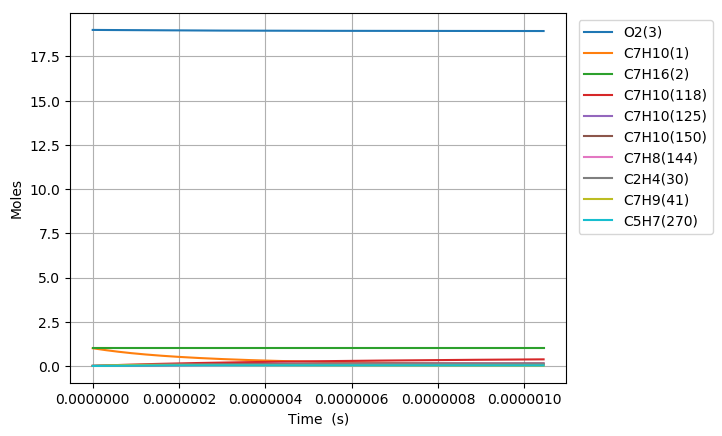

Values plotted in this chart, from the file beside it:
Time (s), Volume (m^3), H(4), O(5), OH(6), H2(7), H2O(8), Ar(9), He(10), HO2(11), H2O2(12), N2, Ne, C7H10(1), C7H16(2), O2(3), C7H10(57), C7H10(54), C7H11(67), C7H9(41), C7H10(125), S(151), S(153), S(152)
0.0, 0.4321, 0.0, 0.0, 0.0, 0.0, 0.0, 0.0, 0.0, 0.0, 0.0, 154.0, 0.0, 1.0, 1.0, 19.0, 0.0, 0.0, 0.0, 0.0, 0.0, 0.0, 0.0, 0.0
1.5717331958149414e-22, 0.4321, 4.6951048054920115e-22, 1.191803958763946e-35, 1.129379996756919e-37, 2.5156053686058802e-58, 5.5293921135120357e-52, 0.0, 0.0, 1.3194500697344285e-22, 9.4072330127503608e-41, 154.0, 0.0, 1, 1.0, 19.0, 2.5717942198996963e-17, 2.4998613972581049e-16, 1.61005160907576e-16, 1.6100576236299165e-16, 3.0625414833536371e-26, 1.2156517753367957e-28, 1.2156537832951727e-28, 7.2109277199037185e-29
4.400852948281836e-22, 0.4321, 1.3146293455381218e-21, 3.3736429964342185e-35, 6.8214551804133112e-37, 3.8015828340024406e-57, 6.564495284461069e-51, 0.0, 0.0, 3.6944601963679834e-22, 5.6819687412629079e-40, 154.0, 0.0, 1, 1.0, 19.0, 7.2010238157191421e-17, 6.9996119096829631e-16, 4.5081445054081751e-16, 4.5081613461574842e-16, 1.8497750553634962e-25, 7.3425367229937946e-28, 7.3425340771779505e-28, 4.3554003420105784e-28
1.0059092453215625e-21, 0.4321, 3.0048670755173992e-21, 7.8836887193567511e-35, 3.2842370305714027e-36, 4.0895693388204855e-56, 6.4450608210773163e-50, 0.0, 0.0, 8.4444804540814268e-22, 2.7356233624464801e-39, 154.0, 0.0, 1, 1.0, 19.0, 1.6459483007357996e-16, 1.5999112923973755e-15, 1.0304330298057189e-15, 1.0304368791187491e-15, 8.9058706248608617e-25, 3.5351153626187229e-27, 3.5350990410236899e-27, 2.0969377797311006e-27
2.1375571463083205e-21, 0.4321, 6.3853425354816969e-21, 1.7489250755540229e-34, 1.4343125958836457e-35, 3.7590187970825255e-55, 5.7005834765916752e-49, 0.0, 0.0, 1.7944520987293644e-21, 1.1947185950341251e-38, 154.0, 0.0, 1, 1.0, 19.0, 3.4976401390635574e-16, 3.3998114910319618e-15, 2.1896701883291957e-15, 2.1896783681147002e-15, 3.8894276748365509e-24, 1.5438777546150291e-26, 1.5438574054761489e-26, 9.1578781917030879e-27
4.400852948281836e-21, 0.4321, 1.3146293455433261e-20, 3.9042257189344524e-34, 5.987972742826413e-35, 3.2159197286184725e-54, 4.7916839647478133e-48, 0.0, 0.0, 3.6944602124859419e-21, 4.9877149650859818e-38, 154.0, 0.0, 1, 1.0, 19.0, 7.2010238157190186e-16, 6.9996118714068528e-15, 4.5081445053508466e-15, 4.5081613460664011e-15, 1.6237594863537866e-23, 6.4453857122713808e-26, 6.4451902685507667e-26, 3.8232338657757832e-26
8.927444552228868e-21, 0.4321, 2.6668195295428284e-20, 9.1515799503371993e-34, 2.4462822481933307e-34, 2.6589846326072751e-53, 3.9285120422251859e-47, 0.0, 0.0, 7.4944764684556335e-21, 2.0376443178850481e-37, 154.0, 0.0, 1, 1.0, 19.0, 1.4607791169029725e-15, 1.4199212564579507e-14, 9.1450931392929383e-15, 9.1451273018089946e-15, 6.6335872858513389e-23, 2.6331503709727307e-25, 2.632980236413508e-25, 1.5619157782601589e-25
1.798062776012293e-20, 0.4321, 5.3711998975785856e-20, 2.3393300192245887e-33, 9.8882639741531193e-34, 2.1622421621458206e-52, 3.1814109159646756e-46, 0.0, 0.0, 1.5094509094221155e-20, 8.2364842011176e-37, 154.0, 0.0, 1, 1.0, 19.0, 2.9421325875650284e-15, 2.8598413680616291e-14, 1.8418990406772267e-14, 1.841905921265102e-14, 2.6814020141132682e-22, 1.0643614801995678e-24, 1.064219720390069e-24, 6.3135132644877489e-25
3.6086994175911055e-20, 0.4321, 1.0779960633797116e-19, 6.686478779676107e-33, 3.9760274539025288e-33, 1.7439266657447466e-51, 2.560676285931751e-45, 0.0, 0.0, 3.0294574801056762e-20, 3.3118541337624016e-36, 154.0, 0.0, 1, 1.0, 19.0, 5.9048395288887963e-15, 5.7396814831455803e-14, 3.6966784940111527e-14, 3.6966923031762788e-14, 1.07817993350897e-21, 4.2797506979564494e-24, 4.2785938266420464e-24, 2.5386358835725191e-24
7.229972700748731e-20, 0.4321, 2.1597482106822241e-19, 2.1375995152286298e-32, 1.5945648412377149e-32, 1.4008167839139111e-50, 2.0547814554514944e-44, 0.0, 0.0, 6.0694708035946222e-20, 1.3282016835578381e-35, 154.0, 0.0, 1, 1.0, 19.0, 1.1830253411534956e-14, 1.1499361280819896e-13, 7.4062374000312468e-14, 7.406265065970031e-14, 4.3239835755968649e-21, 1.7163714451196311e-23, 1.715436952357203e-23, 1.0181065067200002e-23
1.447251926706398e-19, 0.4321, 4.3232525055224741e-19, 7.4735903331759555e-32, 6.3865765713880335e-32, 1.1229281142969971e-49, 1.6463256159289449e-43, 0.0, 0.0, 1.2149498179059818e-19, 5.3197349949254494e-35, 154.0, 0.0, 1, 1.0, 19.0, 2.3681081176821778e-14, 2.3018719146194451e-13, 1.4825355209480396e-13, 1.4825410587445599e-13, 1.7318486594739592e-20, 6.8744383160719264e-23, 6.866929167809294e-23, 4.0777362350928448e-23
2.895761239969448e-19, 0.4321, 8.6502610961438766e-19, 2.7737922164711181e-31, 2.5562950187552814e-31, 8.9925334737922038e-49, 1.3180615296204604e-42, 0.0, 0.0, 2.4309555843939408e-19, 2.1292806791266669e-34, 154.0, 0.0, 1, 1.0, 19.0, 4.7382736707373425e-14, 4.6057427957049294e-13, 2.9663590818014543e-13, 2.9663701613968752e-13, 6.9319067760067111e-20, 2.7515668484910316e-22, 2.7455508497597226e-22, 1.6321570169617153e-22
5.792779866495548e-19, 0.4321, 1.7304278281150285e-18, 1.0663598678585919e-30, 1.0228509805967949e-30, 7.197673438647577e-48, 1.0548498098541712e-41, 0.0, 0.0, 4.8629682829495417e-19, 8.5198987795080678e-34, 154.0, 0.0, 1, 1.0, 19.0, 9.4786047768388707e-14, 9.2134817899198602e-13, 5.9340061993626235e-13, 5.9340283601460546e-13, 2.7736646809632273e-19, 1.1009851409613996e-21, 1.0961762416724566e-21, 6.5307527239705488e-22
1.1586817119547748e-18, 0.4321, 3.4612312666217521e-18, 4.1790972126458797e-30, 4.092069964938455e-30, 5.759600099621477e-47, 8.4404011688275905e-41, 0.0, 0.0, 9.7269983423794627e-19, 3.4085163318090741e-33, 154.0, 0.0, 1, 1.0, 19.0, 1.8959266989006734e-13, 1.8428948706538873e-12, 1.1869300417902321e-12, 1.1869344731547598e-12, 1.1096457207712951e-18, 4.4046574294068592e-21, 4.366319036316656e-21, 2.6127252850967749e-21
2.3174891625652146e-18, 0.4321, 6.9228381496569661e-18, 1.6543676224007551e-29, 1.6369612051676215e-29, 4.6082684164289719e-46, 6.7529620842151434e-40, 0.0, 0.0, 1.9455077110514144e-18, 1.3635191273349346e-32, 154.0, 0.0, 1, 1.0, 19.0, 3.7920591413201667e-13, 3.6859838252639916e-12, 2.3739888788651155e-12, 2.3739977370948169e-12, 4.4389380339811675e-18, 1.7620063233613397e-20, 1.731573703658461e-20, 1.0451743222640029e-20
4.6351040637860945e-18, 0.4321, 1.3846051939814461e-17, 6.5829252432517523e-29, 6.5481112781033027e-29, 3.686856043729864e-45, 5.4026261481972654e-39, 0.0, 0.0, 3.8911309243882596e-18, 5.4543114881322739e-32, 154.0, 0.0, 1, 1.0, 19.0, 7.5843240261028394e-13, 7.372144019714536e-12, 4.7481065264826611e-12, 4.7481242243782439e-12, 1.7756425890795068e-17, 7.0483117533655432e-20, 6.8086831009030463e-20, 4.1808606173966977e-20
9.270333866227855e-18, 0.4321, 2.7692479616477728e-17, 2.6262608478178876e-28, 2.6192978113257976e-28, 2.9495909007073579e-44, 4.3222035255732522e-38, 0.0, 0.0, 7.7824071899013509e-18, 2.1817794171413013e-31, 154.0, 0.0, 1, 1.0, 19.0, 1.5168853795442924e-12, 1.474439355021803e-11, 9.4963417155888868e-12, 9.496377042318869e-12, 7.1026758520095681e-17, 2.8193817919723903e-19, 2.6335787342530227e-19, 1.6723728394792831e-19
1.8540793471111373e-17, 0.4321, 5.5385335355197313e-17, 1.0491225267221569e-27, 1.0477297907614697e-27, 2.3597304092490139e-43, 3.4578038829260051e-37, 0.0, 0.0, 1.5565079076283318e-17, 8.7272899159360129e-31, 154.0, 0.0, 1, 1.0, 19.0, 3.0337913333222045e-12, 2.9488609183082959e-11, 1.8992811669285997e-11, 1.8992882092735516e-11, 2.8410680343352639e-16, 1.127763973575167e-18, 9.8777792997415944e-19, 6.6895159709627521e-19
2.781125307599489e-17, 0.4321, 8.307819147930995e-17, 2.2285218034171541e-27, 2.22643247867062e-27, 7.0055154970703342e-43, 9.8871884626870075e-37, 0.0, 0.0, 2.3347870318019239e-17, 1.8545670682929572e-30, 154.0, 0.0, 1, 1.0, 19.0, 4.5506972870100122e-12, 4.4232541393254063e-11, 2.8489281198467911e-11, 2.848938659423599e-11, 6.037241800332928e-16, 2.3965052980915917e-18, 2.0095303827650348e-18, 1.4215200191625259e-18
3.708171268087841e-17, 0.4321, 1.107710479888156e-16, 3.8008239723795646e-27, 3.7980378502144948e-27, 1.5264766478187097e-42, 2.0854979808971983e-36, 0.0, 0.0, 3.1130780915107322e-17, 3.1636978024368424e-30, 154.0, 0.0, 1, 1.0, 19.0, 6.0676032406077155e-12, 5.8976190186179483e-11, 3.7985750303134777e-11, 3.7985890579368502e-11, 1.0298768403902687e-15, 4.0881620120354086e-18, 3.2960698565023978e-18, 2.424939702445588e-18
5.562263189064545e-17, 0.4321, 1.6615676191232063e-16, 7.8675475215838298e-27, 7.8633671531363625e-27, 4.4309497487644898e-42, 5.6961519629749087e-36, 0.0, 0.0, 4.669688222898193e-17, 6.5501130650596554e-30, 154.0, 0.0, 1, 1.0, 19.0, 9.101415147591653e-12, 8.8462822626006589e-11, 5.6978687516158096e-11, 5.6978897425075189e-11, 2.1322075969085105e-15, 8.4640315301485103e-18, 6.4032709241378452e-18, 5.0205027903552229e-18
7.416355110041249e-17, 0.4321, 2.2154247725305313e-16, 1.3379115614965856e-26, 1.3373539799735347e-26, 9.6900890869465261e-42, 1.1918267866057706e-35, 0.0, 0.0, 6.2263422455040426e-17, 1.1140147930560642e-29, 154.0, 0.0, 1, 1.0, 19.0, 1.2135227054244248e-11, 1.1794841288479507e-10, 7.5971623168089314e-11, 7.5971902593662456e-11, 3.6262895765815565e-15, 1.4395110603697609e-17, 1.0262462251715163e-17, 8.5385117888163643e-18
9.270447031017953e-17, 0.4321, 2.7692819411224347e-16, 2.0438731818676869e-26, 2.0431758921778478e-26, 1.8180111859225307e-41, 2.1696767285857528e-35, 0.0, 0.0, 7.7830432944141159e-17, 1.701981296986576e-29, 154.0, 0.0, 1, 1.0, 19.0, 1.5169038960541823e-11, 1.4743288655745591e-10, 9.4964557147422831e-11, 9.496490611327365e-11, 5.5400913218323371e-15, 2.1992484691077053e-17, 1.4779438845854516e-17, 1.3044836673068893e-17
1.297863087297136e-16, 0.4321, 3.8769963248137764e-16, 3.9299350547982422e-26, 3.9289576117701044e-26, 4.9745330347828142e-41, 5.7285924468066266e-35, 0.0, 0.0, 1.0896589425058084e-16, 3.2729295778139223e-29, 154.0, 0.0, 1, 1.0, 19.0, 2.1236662772049646e-11, 2.0639841425370488e-10, 1.3295041998324013e-10, 1.3295090880493597e-10, 1.0653125708735408e-14, 4.2290778520511236e-17, 2.5125247618567412e-17, 2.5084385540595841e-17
1.668681471492477e-16, 0.4321, 4.9847107701777258e-16, 6.444741896697258e-26, 6.443483110017409e-26, 1.0487147608120673e-40, 1.1876813525846595e-34, 0.0, 0.0, 1.4010326554431075e-16, 5.3677218543035193e-29, 154.0, 0.0, 1, 1.0, 19.0, 2.7304286582115568e-11, 2.653594074515206e-10, 1.7093627602576564e-10, 1.7093690613303284e-10, 1.7470657914356873e-14, 6.9356765429651401e-17, 3.6809157454612849e-17, 4.1137722163043856e-17
2.4103182398831583e-16, 0.4321, 7.2001398458974087e-16, 1.3360327327409115e-25, 1.3358500560789829e-25, 3.1990593826581671e-40, 3.5686415690579914e-34, 0.0, 0.0, 2.0238373728787652e-16, 1.1128803486649471e-28, 154.0, 0.0, 1, 1.0, 19.0, 3.943953419792234e-11, 3.8326779406182603e-10, 2.4690796773385174e-10, 2.4690888679931436e-10, 3.621782121771301e-14, 1.437889191282228e-16, 6.2093131669077172e-17, 8.5283128355003238e-17
3.8935917766645215e-16, 0.4321, 1.1630998737297919e-15, 3.4735338475122732e-25, 3.4732343513453583e-25, 1.3882387382380749e-39, 1.5342749747210384e-33, 0.0, 0.0, 3.2696759721683316e-16, 2.8938100545889438e-28, 154.0, 0.0, 1, 1.0, 19.0, 6.3710029412235723e-11, 6.1903018011739064e-10, 3.9885126964309798e-10, 3.9885279672850811e-10, 9.4156041561949458e-14, 3.7385301449078402e-16, 1.157758210250498e-16, 2.2172247131121263e-16
6.860138850227248e-16, 0.4321, 2.0492719479917494e-15, 1.0766057184528453e-24, 1.0765502210874799e-24, 7.850083861118442e-39, 8.6396920956283778e-33, 0.0, 0.0, 5.7622698205698799e-16, 8.9714679597367064e-28, 154.0, 0.0, 1, 1.0, 19.0, 1.1225101977166258e-10, 1.0903374987030168e-09, 7.0273754743898145e-10, 7.0274042083705953e-10, 2.91772296423839e-13, 1.1587752748614454e-15, 2.2578680446689051e-16, 6.8714500302873239e-16
9.826685923789975e-16, 0.4321, 2.9354444168958432e-15, 2.2081953523967389e-24, 2.208110231507982e-24, 2.2386270965733876e-38, 2.4611313190335954e-32, 0.0, 0.0, 8.2560858679525462e-16, 1.8404779556484143e-27, 154.0, 0.0, 1, 1.0, 19.0, 1.6079201003882305e-10, 1.5613550007669161e-09, 1.0066233905413275e-09, 1.0066277868420696e-09, 5.9832929416492724e-13, 2.376753023774094e-15, 3.3649245028096417e-16, 1.4092292356708974e-15
1.2793232997352702e-15, 0.4321, 3.8216172804414683e-15, 3.7421237603784273e-24, 3.7420033134393848e-24, 4.8223087579569771e-38, 5.2987943515817059e-32, 0.0, 0.0, 1.0751124112807204e-15, 3.1195498751177765e-27, 154.0, 0.0, 1, 1.0, 19, 2.0933300021371753e-10, 2.0320828561649316e-09, 1.3105087989548609e-09, 1.3105148958969275e-09, 1.0137631865977121e-12, 4.0277815422697444e-15, 4.4682808387809894e-16, 2.3878864583972962e-15
1.5759780070915428e-15, 0.4321, 4.7077905386282188e-15, 5.6783926899981735e-24, 5.678229532866258e-24, 8.8697702718063458e-38, 9.7427773806320898e-32, 0.0, 0.0, 1.3247384554254784e-15, 4.7345440618795995e-27, 154.0, 0.0, 1, 1.0, 19, 2.5787399029634619e-10, 2.5025212402250071e-09, 1.6143937726842229e-09, 1.6144017479233551e-09, 1.53800806859176e-12, 6.1118561934550654e-15, 5.5696351708852112e-16, 3.6230251406511803e-15
2.169287421804088e-15, 0.4321, 6.4801382389239242e-15, 1.0757958927958069e-23, 1.0757681962941742e-23, 2.2594631175577679e-37, 2.4806103283667978e-31, 0.0, 0.0, 1.8243572024685067e-15, 8.9729725964877238e-27, 154.0, 0.0, 1, 1.0, 19, 3.5495597018480721e-10, 3.4425302436212192e-09, 2.2221624161072832e-09, 2.2221746807292897e-09, 2.912686735581825e-12, 1.1579127060873418e-14, 7.7713442037112786e-16, 6.8624078876198558e-15
2.7625968365166334e-15, 0.4321, 8.2524875177804118e-15, 1.7446908795114906e-23, 1.7446468763691231e-23, 4.609360615602154e-37, 5.0585115536429162e-31, 0.0, 0.0, 2.324464827436108e-15, 1.4557220161575232e-26, 154.0, 0.0, 1, 1.0, 19, 4.5203794970420811e-10, 4.381383414861803e-09, 2.8299293208469654e-09, 2.8299465857180578e-09, 4.7218375719299024e-12, 1.8778529204406353e-14, 9.9728011047317818e-16, 1.1126644368290828e-14
3.3559062512291786e-15, 0.4321, 1.0024838375195082e-14, 2.574525788427784e-23, 2.5744591329139541e-23, 8.219193120379248e-37, 9.0168753498432827e-31, 0.0, 0.0, 2.8250613298408236e-15, 2.148882056193627e-26, 154.0, 0.0, 1, 1.0, 19, 5.4911992885455106e-10, 5.3190822302903185e-09, 3.4376944869415575e-09, 3.437717463501558e-09, 6.964905625512385e-12, 2.771002437300603e-14, 1.2175599767289979e-15, 1.6414963320349177e-14
4.542525080654269e-15, 0.4321, 1.3569544825689324e-14, 4.7170214860605462e-23, 4.7168849622830423e-23, 2.0321463730904576e-36, 2.2277299759790118e-30, 0.0, 0.0, 3.8277209652013998e-15, 3.9400052299043741e-26, 154.0, 0.0, 1, 1.0, 19, 7.432838860480709e-10, 7.1910225242708806e-09, 4.6532196033440175e-09, 4.6532561409740799e-09, 1.2750639288016258e-11, 5.0769145384462757e-14, 1.6579979472199064e-15, 3.0060851708045783e-14
5.729143910079359e-15, 0.4321, 1.711425759038706e-14, 7.503295113906681e-23, 7.503046813836851e-23, 4.0762604777104267e-36, 4.4654806069550301e-30, 0.0, 0.0, 4.8323361049309185e-15, 6.2718555192177573e-26, 154.0, 0.0, 1, 1.0, 19, 9.3744784176538251e-10, 9.0583625242760723e-09, 5.8687377656107157e-09, 5.8687907191357959e-09, 2.0265602988664785e-11, 8.0756194324769369e-14, 2.0984224093463028e-15, 4.7794110238907064e-14
6.91576273950445e-15, 0.4321, 2.0658976669268877e-14, 1.0933358722078052e-22, 1.0932945810719389e-22, 7.1730413215464012e-36, 7.8526799201994597e-30, 0.0, 0.0, 5.8389067454414362e-15, 9.1456143242532904e-26, 154.0, 0.0, 1, 1.0, 19, 1.131611796006503e-09, 1.0921113527360771e-08, 7.0842489740357641e-09, 7.0843212038955953e-09, 2.9505550206007865e-11, 1.176708773655276e-13, 2.5388402622431157e-15, 6.9608823329788498e-14
8.102381568929541e-15, 0.4321, 2.4203702062315398e-14, 1.5007224351115394e-22, 1.5006583074806808e-22, 1.1541704666410051e-35, 1.2626898653762464e-29, 0.0, 0.0, 6.847432883151069e-15, 1.2562462584515013e-25, 154.0, 0.0, 1, 1.0, 19, 1.3257757487714472e-09, 1.2779286793906563e-08, 8.2997532289130567e-09, 8.2998476011506638e-09, 4.0466248203950255e-11, 1.615129008965182e-13, 2.9792570490279127e-15, 9.5499088451847609e-14
1.0475619227779722e-14, 0.4321, 3.1293171790825145e-14, 2.5086409884052136e-22, 2.5085076894587909e-22, 2.4976493148177424e-35, 2.7287785592155208e-29, 0.0, 0.0, 8.8703516358476342e-15, 2.1030159278118773e-25, 154.0, 0.0, 1, 1.0, 19, 1.7141036498728723e-09, 1.6481945022582471e-08, 1.0730740879201252e-08, 1.0730888156727683e-08, 6.7533016841433407e-11, 2.6997779367782911e-13, 3.8600864238306634e-15, 1.5948269553286922e-13
1.2848856886629903e-14, 0.4321, 3.8382666775761677e-14, 3.7740948141615036e-22, 3.7738537254323395e-22, 4.6147871572871582e-35, 5.0351057959820898e-29, 0.0, 0.0, 1.090109233440893e-14, 3.1684412142822243e-25, 154.0, 0.0, 1, 1.0, 19, 2.102431545069785e-09, 2.016642685993762e-08, 1.3161700718829127e-08, 1.3161912432978818e-08, 1.0143220993291719e-10, 4.0614852108483057e-13, 4.7409102329727836e-15, 2.3969782143862121e-13
1.5222094545480086e-14, 0.4321, 4.5472187016970826e-14, 5.2970935574183878e-22, 5.2966973137032368e-22, 7.6832665891656518e-35, 8.3720225104591216e-29, 0.0, 0.0, 1.2939654950286089e-14, 4.4534696513777475e-25, 154.0, 0.0, 1, 1.0, 19, 2.4907594343623123e-09, 2.3832821551776782e-08, 1.559263275015105e-08, 1.5592920476897073e-08, 1.4213028030806071e-10, 5.7002273099522816e-13, 5.6217279556223753e-15, 3.36097475300316e-13
1.759533220433027e-14, 0.4321, 5.2561732514298898e-14, 7.0776468631832467e-22, 7.0770393526271969e-22, 1.1881726871112817e-34, 1.2929895144017247e-28, 0.0, 0.0, 1.4986039455004915e-14, 5.959049459564836e-25, 154.0, 0.0, 1, 1.0, 19, 2.8790873177505798e-09, 2.7481217902568338e-08, 1.8023536975521361e-08, 1.8023912335339217e-08, 1.8959384669324787e-10, 7.6159807130600344e-13, 6.5025397863885831e-15, 4.486348017532426e-13
1.996856986318045e-14, 0.4321, 5.9651303267592728e-14, 9.1157643756462332e-22, 9.1148807405608004e-22, 1.7389744662332945e-34, 1.889908959843475e-28, 0.0, 0.0, 1.7040245820168396e-14, 7.6861294636237811e-25, 154.0, 0.0, 1, 1.0, 19, 3.267415195234713e-09, 3.1111704272175872e-08, 2.0454413397294165e-08, 2.0454888055023724e-08, 2.4378969494017972e-10, 9.8087219013317548e-13, 7.3833457792506921e-15, 5.7726308386467234e-13
2.4715045180880814e-14, 0.4321, 7.3830520541467392e-14, 1.3964730593054052e-21, 1.3963065156838619e-21, 3.3057143032648029e-34, 3.5832894287628587e-28, 0.0, 0.0, 2.1172124018603021e-14, 1.1808588137347173e-24, 154.0, 0.0, 1, 1.0, 19, 4.0440709324910746e-09, 3.8319298435176163e-08, 2.531608283946251e-08, 2.5316791264345457e-08, 3.7224615932726604e-10, 1.5025073569604616e-12, 9.1449402930128978e-15, 8.8260629574216615e-13
2.9461520498581176e-14, 0.4321, 8.8009838837379612e-14, 1.9844069346175262e-21, 1.9841257749301546e-21, 5.6140571767484477e-34, 6.0696336892320504e-28, 0.0, 0.0, 2.5335289319931267e-14, 1.6828448123837237e-24, 154.0, 0.0, 1, 1.0, 19, 4.8207266461323892e-09, 4.5456302215475094e-08, 3.0177641095484286e-08, 3.0178630475887796e-08, 5.2723723216395132e-10, 2.1349094209277102e-12, 1.0906511606549957e-14, 1.251756097903739e-12
3.4207995816281535e-14, 0.4321, 1.0218925815412216e-13, 2.6753857759010806e-21, 2.6749465704702932e-21, 8.8109978520647922e-34, 9.5012318259272704e-28, 0.0, 0.0, 2.9529741499698006e-14, 2.2753321479060962e-24, 154.0, 0.0, 1, 1.0, 19, 5.5973823361596346e-09, 5.252340689599168e-08, 3.5039088184184226e-08, 3.5040406058513729e-08, 7.085030627390758e-10, 2.8780595748298574e-12, 1.2668059866559814e-14, 1.6843436396886797e-12
3.89544711339819e-14, 0.4321, 1.1636877849049568e-13, 3.4694172943704622e-21, 3.4687696209818329e-21, 1.3044999998639782e-33, 1.4030375076169691e-27, 0.0, 0.0, 3.3755480334629191e-14, 2.959082981542934e-24, 154.0, 0.0, 1, 1.0, 19, 6.3740380025737851e-09, 5.9521297018755102e-08, 3.990042412438378e-08, 3.9902118378962991e-08, 9.1578633421721997e-10, 3.7319390146317678e-12, 1.4429585204428331e-14, 2.1800021936178065e-12
4.3700946451682266e-14, 0.4321, 1.3054839984530866e-13, 4.3665092000662683e-21, 4.365595645145534e-21, 1.84659949566295e-33, 1.9809356037091516e-27, 0.0, 0.0, 3.8012505602623402e-14, 3.734860430271094e-24, 154.0, 0.0, 1, 1.0, 19, 7.1506936453758004e-09, 6.6450650459870524e-08, 4.4761648934901142e-08, 4.4763767801867084e-08, 1.1488322354593201e-09, 4.696528939438777e-12, 1.6191087750475528e-14, 2.7383671402749976e-12
5.319389708708299e-14, 0.4321, 1.5890794560552581e-13, 6.4699050073341495e-21, 6.4682594891656352e-21, 3.3476062869627756e-33, 3.5726006891123761e-27, 0.0, 0.0, 4.6620414555237516e-14, 5.5655524365905129e-24, 154.0, 0.0, 1, 1.0, 19, 8.7040048601472302e-09, 8.0106425814486311e-08, 5.4483765242145485e-08, 5.4486879403065089e-08, 1.6912050824058397e-09, 6.9577650564461354e-12, 1.9714024992802957e-14, 4.0417682343613761e-12
6.268684772248371e-14, 0.4321, 1.8726789542539671e-13, 8.9856348542109712e-21, 8.9829438520301845e-21, 5.5070132867016565e-33, 5.8469547396792873e-27, 0.0, 0.0, 5.5353466604044262e-14, 7.7735322773516072e-24, 154.0, 0.0, 1, 1.0, 19, 1.0257315980481426e-08, 9.3496024467035941e-08, 6.420543725639667e-08, 6.4209743737251705e-08, 2.3336325454514768e-09, 9.6616175824054827e-12, 2.3236872635604939e-14, 5.5916718725147278e-12
7.217979835788443e-14, 0.4321, 2.1562824929566763e-13, 1.1913760378098328e-20, 1.1909654483280731e-20, 8.4500742704381725e-33, 8.9258357563912966e-27, 0.0, 0.0, 6.4211660014007004e-14, 1.0364939413091897e-23, 154.0, 0.0, 1, 1.0, 19, 1.1810627006385756e-08, 1.066246346462843e-07, 7.3926665128081202e-08, 7.3932363646392451e-08, 3.0741643884524815e-09, 1.2807936224970605e-11, 2.675963170875068e-14, 7.3852361819211013e-12
8.167274899328516e-14, 0.4321, 2.4398900720720643e-13, 1.5254343197305798e-20, 1.5248397132502921e-20, 1.2304403690357753e-32, 1.2931083449077291e-26, 0.0, 0.0, 7.3194993068326075e-14, 1.3345928654416541e-23, 154.0, 0.0, 1, 1.0, 19, 1.3363937937867435e-08, 1.1949734341159618e-07, 8.3647449007572682e-08, 8.3654741939674916e-08, 3.9108884044711737e-09, 1.6396570742866003e-11, 3.0282303230119738e-14, 9.4196520659213084e-12
9.11656996286859e-14, 0.4321, 2.7235016915100099e-13, 1.9007444911079688e-20, 1.8999177549329367e-20, 1.7199976035403295e-32, 1.7984539266169361e-26, 0.0, 0.0, 8.2303464068217606e-14, 1.6722670158614131e-23, 154.0, 0.0, 1, 1.0, 19, 1.4917248774933539e-08, 1.3211913870934519e-07, 9.3367789045191942e-08, 9.3376881393906976e-08, 4.8419296427793356e-09, 2.0427370945815998e-11, 3.3804888205929018e-14, 1.1692142805781209e-11
1.0065865026408662e-13, 0.4321, 3.0071173511815815e-13, 2.3173127099619795e-20, 2.3162001483441974e-20, 2.3269125543419722e-32, 2.4208046406722378e-26, 0.0, 0.0, 9.153707133270495e-14, 2.0501349427786486e-23, 154.0, 0.0, 1, 1.0, 19, 1.6470559517591001e-08, 1.4449491130633698e-07, 1.0308768539120709e-07, 1.0309878475389253e-07, 5.8654496820915275e-09, 2.4900186694505114e-11, 3.7327387630785651e-14, 1.4199963684950901e-11
1.1015160089948736e-13, 0.4321, 3.2907370509990199e-13, 2.7751451324084788e-20, 2.7736874684573708e-20, 3.0646546276933787e-32, 3.172344981738135e-26, 0.0, 0.0, 1.0089581319843488e-13, 2.4688167308719889e-23, 154.0, 0.0, 1, 1.0, 19, 1.802387016584664e-08, 1.5662945649157809e-07, 1.128071381958336e-07, 1.1282045473276289e-07, 6.9796459908764815e-09, 2.9814867900567524e-11, 4.0849802487816843e-14, 1.6940401657826727e-11
1.1964455153488809e-13, 0.4321, 3.5743607908757297e-13, 3.2742479126597321e-20, 3.2723802902510635e-20, 3.9469292298963543e-32, 4.0652596186064852e-26, 0.0, 0.0, 1.1037968801944348e-13, 2.9289339993115477e-23, 154.0, 0.0, 1, 1.0, 19, 1.9577180719707118e-08, 1.6852747623113381e-07, 1.2252614760923432e-07, 1.2254189401239852e-07, 8.1827511173538535e-09, 3.5171264526578253e-11, 4.4372133748827892e-14, 1.9910774928051782e-11
1.2913750217028882e-13, 0.4321, 3.857988570726258e-13, 3.8146272030250216e-20, 3.8122791887093741e-20, 4.9876777760834235e-32, 5.1117333939750373e-26, 0.0, 0.0, 1.1998869416696204e-13, 3.4311099017525972e-23, 154.0, 0.0, 1, 1.0, 19, 2.1130491179178976e-08, 1.8019358093866067e-07, 1.322447137815196e-07, 1.3226310524377906e-07, 9.4730320239576521e-09, 4.0969226586040546e-11, 4.7894382374425254e-14, 2.3108432598286584e-11
1.3863045280568955e-13, 0.4321, 4.1416203904662907e-13, 4.3962891539114583e-20, 4.3933847388220699e-20, 6.201077691952431e-32, 6.3239513245188742e-26, 0.0, 0.0, 1.2972283002922946e-13, 3.9759691262973119e-23, 154.0, 0.0, 1, 1.0, 19, 2.2683801544268633e-08, 1.9163229116352686e-07, 1.4196283686274715e-07, 1.4198409104732145e-07, 1.0848789452777927e-08, 4.720860414336821e-11, 5.1416549314140524e-14, 2.653075433251311e-11
1.57616354076491e-13, 0.4321, 4.7088961492832077e-13, 5.6834856293707304e-20, 5.6792180939991957e-20, 9.2037213821053761e-32, 9.2943605886346029e-26, 0.0, 0.0, 1.495664845348628e-13, 5.1962439660123612e-23, 154.0, 0.0, 1, 1.0, 19, 2.5790421991326363e-08, 2.1384517120949407e-07, 1.6139775435199786e-07, 1.6142539670180183e-07, 1.3850101921524541e-08, 6.1011006263709215e-11, 5.8460641879430596e-14, 3.4039059398072113e-11
1.7660225534729247e-13, 0.4321, 5.2761880666741647e-13, 7.135886504283378e-20, 7.1298849558211588e-20, 1.307299994612195e-31, 1.3073971027142013e-25, 0.0, 0.0, 1.6991063897513048e-13, 6.5947867104435605e-23, 154.0, 0.0, 1, 1.0, 19, 2.8897042060929175e-08, 2.352005482652208e-07, 1.8083090127640006e-07, 1.8086583134102999e-07, 1.7173745700236943e-08, 7.657727242041479e-11, 6.5504418824213371e-14, 4.2415325549822633e-11
... 655 more rows
